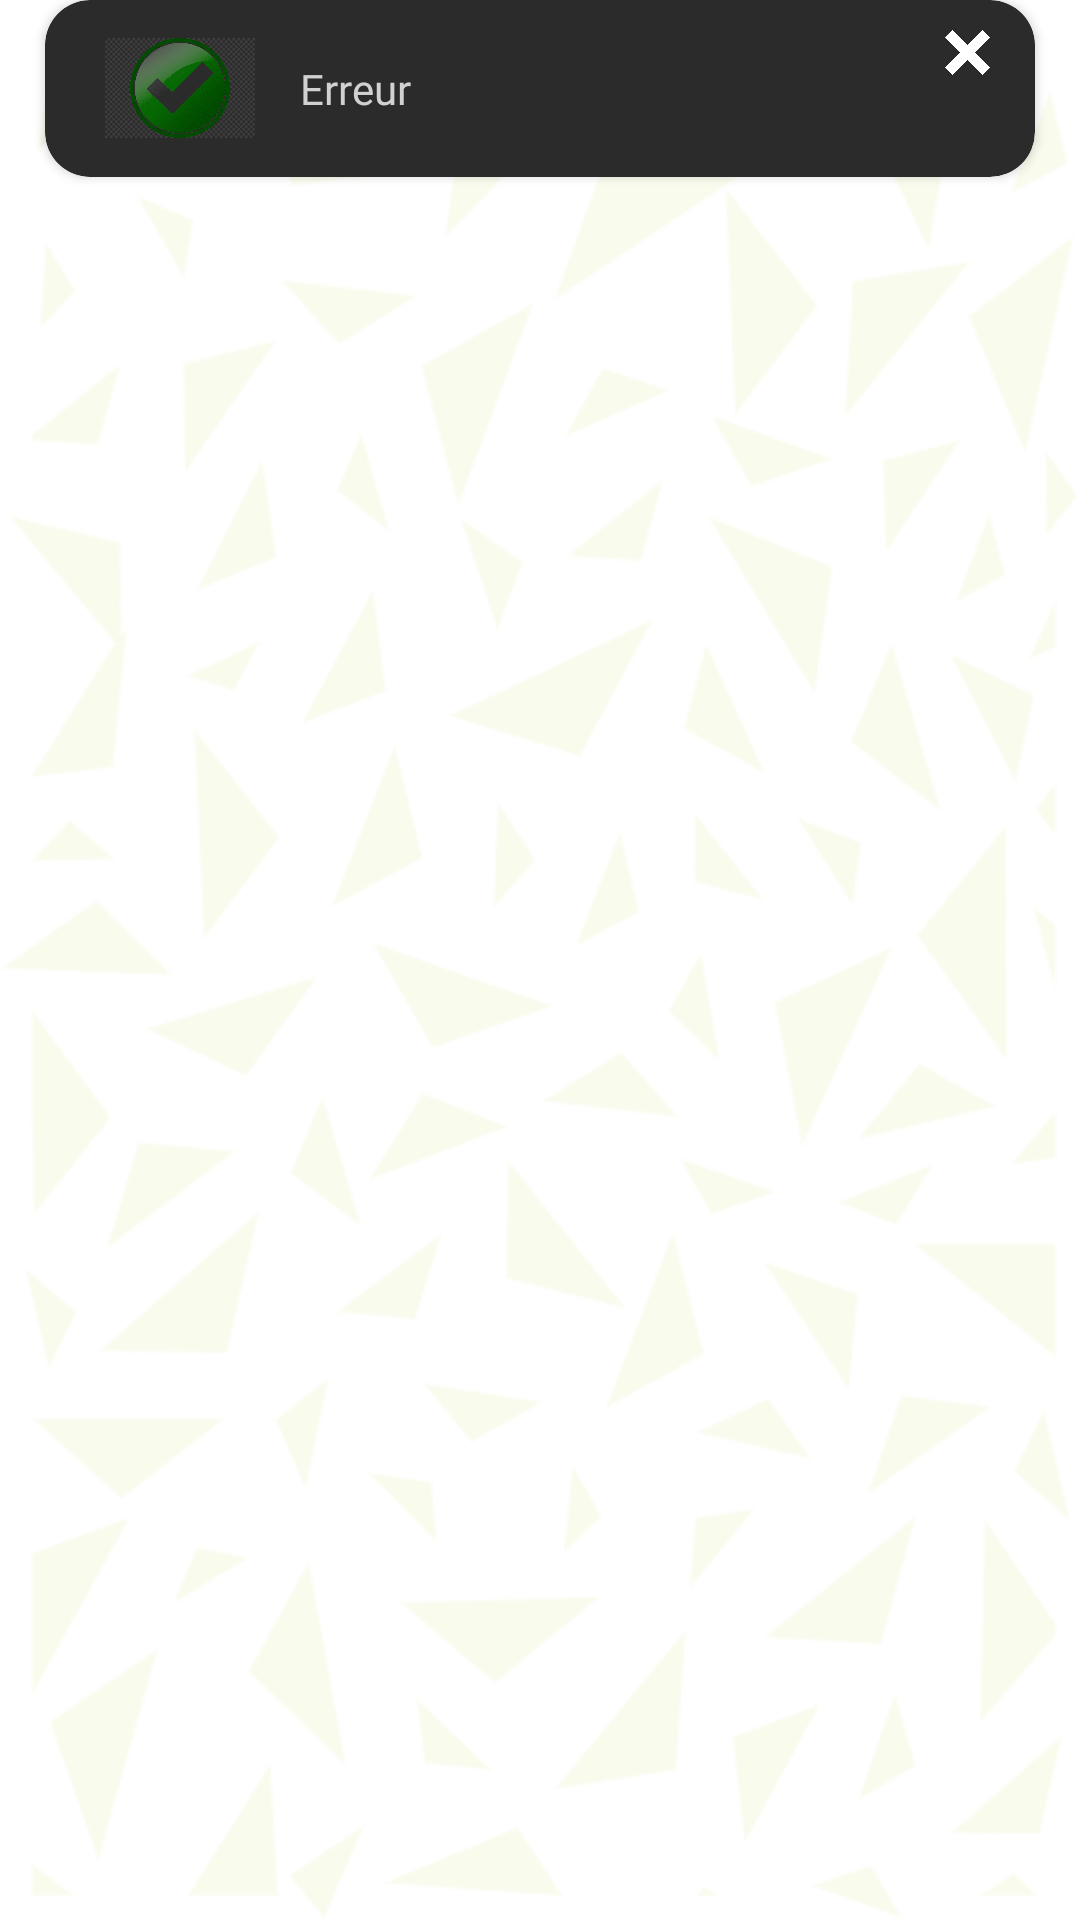

Android layout source for this screen:
<!-- AndroidManifest.xml: application theme AppTheme -->
<!-- res/layout/popup_error.xml -->
<?xml version="1.0" encoding="utf-8"?>
<RelativeLayout xmlns:android="http://schemas.android.com/apk/res/android"
    android:layout_width="match_parent"
    android:layout_height="wrap_content"
    android:layout_marginTop="50dp"
    android:background="@android:color/transparent"
    xmlns:app="http://schemas.android.com/apk/res-auto">
    <androidx.cardview.widget.CardView
        android:layout_width="match_parent"
        app:cardBackgroundColor="@color/colorBlackNetwork"
        app:cardCornerRadius="15dip"
        android:id="@+id/networkbar"
        android:layout_marginLeft="15dp"
        android:layout_marginRight="15dp"
        android:layout_height="wrap_content">
        <RelativeLayout
            android:layout_width="match_parent"

            android:elevation="200dp"
            android:layout_height="wrap_content">
            <LinearLayout
                android:layout_width="match_parent"
                android:layout_height="wrap_content"
                android:orientation="horizontal"
                android:gravity="center"
                android:paddingLeft="20dp"
                android:paddingRight="20dp"

                >
                <ImageView
                    android:id="@+id/icon_message"
                    android:src="@drawable/success"
                    android:layout_width="50dp"
                    android:layout_height="50dp"/>

                <TextView
                    android:id="@+id/text_message"
                    android:layout_width="match_parent"
                    android:layout_height="wrap_content"
                    android:text="Erreur"
                    android:textColor="#d1d1d1"
                    android:textColorLink="#b5c350"
                    android:layout_gravity="center"
                    android:layout_marginBottom="20dp"
                    android:layout_marginTop="20dp"
                   android:paddingLeft="15dp"
                    android:textSize="14sp"

                    android:fontFamily="@font/open_sans"
                    />
            </LinearLayout>

            <ImageButton
                android:layout_alignParentRight="true"
                android:layout_width="15dp"
                android:layout_marginTop="10dp"
                android:layout_marginRight="15dp"
                android:scaleType="fitXY"
                android:id="@+id/close_button"
                android:src="@drawable/close_button2"
                android:background="@android:color/transparent"
                android:layout_height="15dp"/>
        </RelativeLayout>
    </androidx.cardview.widget.CardView>
</RelativeLayout>
<!-- resources referenced by this layout -->
<resources>
  <color name="colorBlackNetwork">#2b2b2b</color>
  <!-- drawable close_button2: png bitmap (drawable, 7042 bytes) -->
  <!-- drawable success: png bitmap (drawable, 35888 bytes) -->
  <style name="AppTheme" parent="Theme.AppCompat.Light.DarkActionBar">
          
  
          <item name="android:windowBackground">@drawable/trame</item>
          <item name="android:windowNoTitle">true</item>
          <item name="windowNoTitle">true</item>
          <item name="windowActionBar">false</item>
      </style>
  <!-- drawable trame: png bitmap (drawable, 19803 bytes) -->
</resources>
